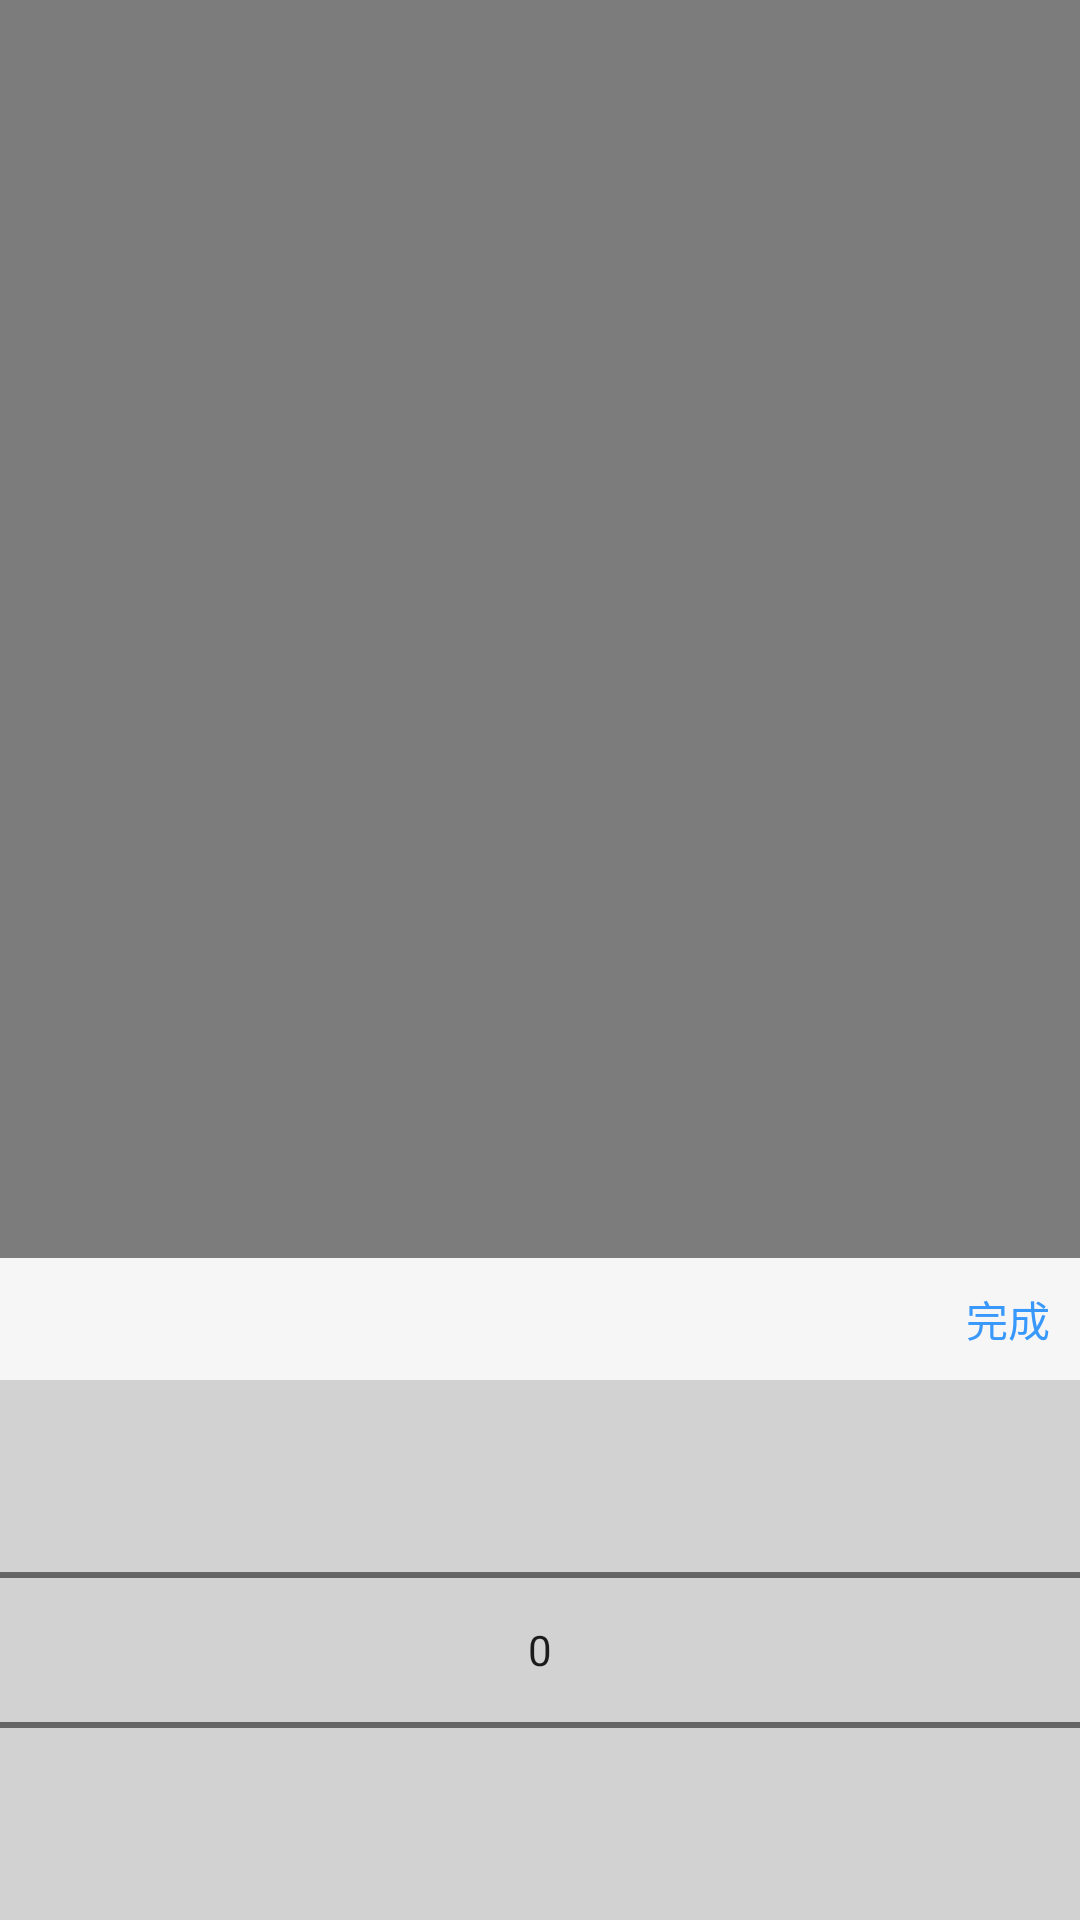

Reconstruct the res/layout file that produces this screen, plus the resources it refers to.
<!-- AndroidManifest.xml: application theme AppTheme -->
<!-- res/layout/pop_sale.xml -->
<?xml version="1.0" encoding="utf-8"?>
<RelativeLayout xmlns:android="http://schemas.android.com/apk/res/android"
    android:layout_width="match_parent"
    android:layout_height="wrap_content"
    android:background="@color/local_transparent">

    <LinearLayout
        android:layout_width="match_parent"
        android:layout_height="wrap_content"
        android:layout_alignParentBottom="true"
        android:solidColor="@color/gray"
        android:orientation="vertical">

        <TextView
            android:id="@+id/tv_over"
            android:layout_width="match_parent"
            android:layout_height="wrap_content"
            android:text="完成"
            android:paddingTop="@dimen/margin_10"
            android:paddingBottom="@dimen/margin_10"
            android:paddingRight="@dimen/margin_10"
            android:textColor="@color/blue"
            android:background="@color/bg_list"
            android:gravity="right"/>

        <NumberPicker
            android:id="@+id/np_sale"
            android:layout_width="match_parent"
            android:layout_height="wrap_content"
            style="@style/npColor"
            android:background="@color/line"
            />


    </LinearLayout>

</RelativeLayout>
<!-- resources referenced by this layout -->
<resources>
  <color name="bg_list">#F6F6F6</color>
  <color name="blue">#3898FC</color>
  <color name="gray">#D0D5DB</color>
  <color name="line">#D2D2D2</color>
  <color name="local_transparent">#80000000</color>
  <dimen name="margin_10">10dp</dimen>
  <style name="npColor">
          <item name="android:textColor">@color/white</item>
      </style>
  <style name="AppTheme" parent="AppTheme.NoActionBar">
          
          <item name="colorPrimary">@color/colorPrimary</item>
          <item name="colorPrimaryDark">@color/colorPrimaryDark</item>
          <item name="colorAccent">@color/colorAccent</item>
      </style>
  <color name="white">#ffffffff</color>
  <style name="AppTheme.NoActionBar" parent="Theme.AppCompat.Light">
          <item name="windowActionBar">false</item>
          <item name="windowNoTitle">true</item>
      </style>
  <color name="colorPrimary">#3F51B5</color>
  <color name="colorPrimaryDark">#303F9F</color>
  <color name="colorAccent">#FF4081</color>
</resources>
